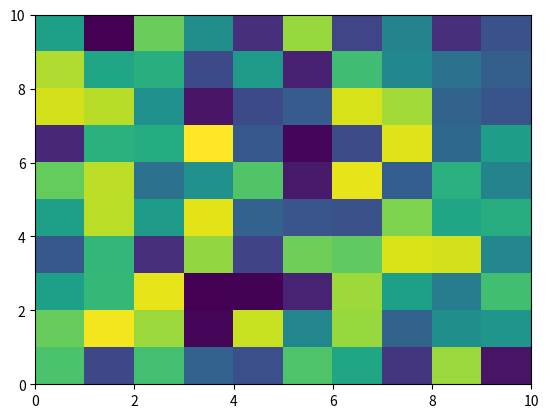

Python code for this plot: (Note: this script raises an exception after producing the figure.)
# First set up the figure, the axis, and the plot element we want to animate
import numpy as np
import time
import matplotlib.pyplot as plt
import matplotlib.animation as animation
# initialization function: plot the background of each fram
a = np.random.rand(10,10)
plt.ion()
plt.figure()
ax = plt.gca()
im=ax.imshow(a, interpolation='none', extent=[0,10,0,10], aspect="auto")
def init():
    im.set_data(np.random.random((5,5)))
    return [im]

# animation function.  This is called sequentially
def animate(i):
    global a
    a=a*np.exp(-0.001*i)    # exponential decay of the values
    return a

def main():
    global im
    i = 0
    while(True):
        i += 0.5
        f =  animate(i)
        np.random.rand(10,10) + i
        im.set_array(a)
        plt.draw()
        print(i)
        time.sleep(1)
        fig.canvas.draw()
        fig.canvas.flush_events()

if __name__=='__main__':
    main()
